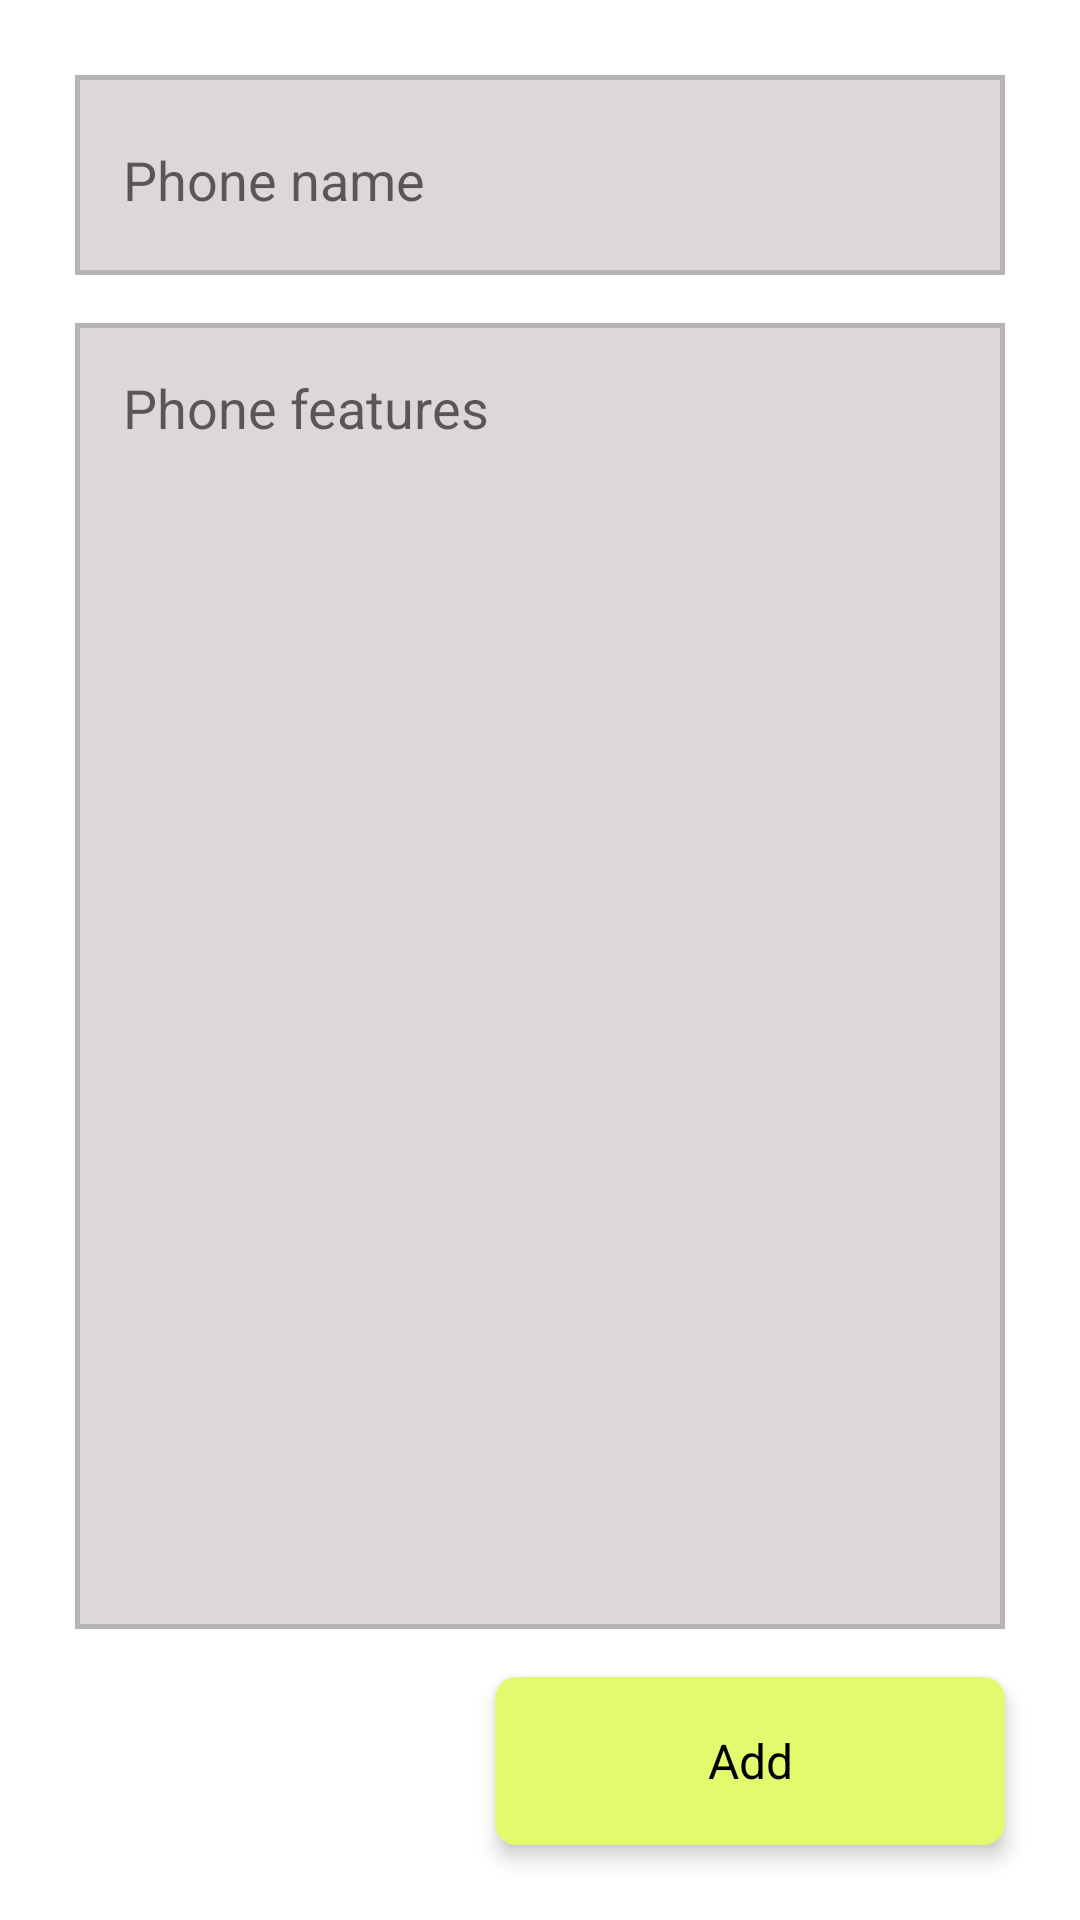

The Android layout XML behind this screen, and the referenced resources:
<!-- AndroidManifest.xml: application theme Theme.PhoneApp -->
<!-- res/layout/activity_add_phone_info.xml -->
<?xml version="1.0" encoding="utf-8"?>
<LinearLayout xmlns:android="http://schemas.android.com/apk/res/android"
    xmlns:app="http://schemas.android.com/apk/res-auto"
    xmlns:tools="http://schemas.android.com/tools"
    android:layout_width="match_parent"
    android:layout_height="match_parent"
    android:orientation="vertical"
    tools:context=".AddPhoneInfo">

    <RelativeLayout
        android:layout_width="match_parent"
        android:layout_height="0dp"
        android:layout_marginHorizontal="25dp"
        android:layout_marginTop="25dp"
        android:layout_weight="1.2"
        android:background="@drawable/edittext_box_bg">

        <EditText
            android:id="@+id/phone_name_input"
            android:layout_width="match_parent"
            android:layout_height="match_parent"
            android:backgroundTint="#DED7D7"
            android:gravity="center_vertical"
            android:hint="@string/phone_name"
            android:maxLength="35"
            android:paddingHorizontal="16dp" />
    </RelativeLayout>

    <RelativeLayout
        android:layout_width="match_parent"
        android:layout_height="0dp"
        android:layout_marginHorizontal="25dp"
        android:layout_marginTop="16dp"
        android:layout_weight="7.8"
        android:background="@drawable/edittext_box_bg">

        <EditText
            android:id="@+id/phone_features_input"
            android:layout_width="match_parent"
            android:layout_height="match_parent"
            android:backgroundTint="#DED7D7"
            android:gravity="top"
            android:paddingTop="16dp"
            android:hint="@string/phone_features"
            android:paddingHorizontal="16dp" />
    </RelativeLayout>

    <androidx.cardview.widget.CardView
        android:id="@+id/add_btn"
        android:layout_width="170dp"
        android:layout_height="0dp"
        android:layout_gravity="end"
        android:layout_marginTop="16dp"
        android:layout_marginEnd="25dp"
        android:layout_marginBottom="25dp"
        android:layout_weight="1"
        android:clickable="true"
        android:focusable="true"
        app:cardElevation="4dp"
        android:foreground="?attr/selectableItemBackground"
        app:cardBackgroundColor="#E5F96F"
        app:cardCornerRadius="7dp">

        <TextView
            android:layout_width="match_parent"
            android:layout_height="match_parent"
            android:gravity="center"
            android:lines="1"
            android:text="@string/add"
            android:textColor="#000"
            android:textSize="16sp" />
    </androidx.cardview.widget.CardView>

</LinearLayout>
<!-- resources referenced by this layout -->
<resources>
  <!-- drawable edittext_box_bg (drawable-v24) -->
  <?xml version="1.0" encoding="utf-8"?>
  <shape xmlns:android="http://schemas.android.com/apk/res/android"
      android:shape="rectangle">
  
      <solid android:color="#DED7D7" />
      <stroke
          android:color="#B9B4B4"
          android:width="1.5dp" />
  
  </shape>
  <string name="add">Add</string>
  <string name="phone_features">Phone features</string>
  <string name="phone_name">Phone name</string>
  <style name="Theme.PhoneApp" parent="Theme.MaterialComponents.DayNight.NoActionBar">
          
          <item name="colorPrimary">#E5F96F</item>
          <item name="colorPrimaryVariant">#E5F96F</item>
          <item name="colorOnPrimary">@color/black</item>
          
          <item name="colorSecondary">@color/teal_200</item>
          <item name="colorSecondaryVariant">@color/teal_700</item>
          <item name="colorOnSecondary">@color/black</item>
          
          <item name="android:statusBarColor" tools:targetApi="l">?attr/colorPrimaryVariant</item>
          
      </style>
  <!-- not gathered from this repository: default colours our renderer supplied (Android Studio template values) -->
  <color name="teal_200">#FF03DAC5</color>
  <color name="teal_700">#FF018786</color>
  <color name="black">#FF000000</color>
</resources>
